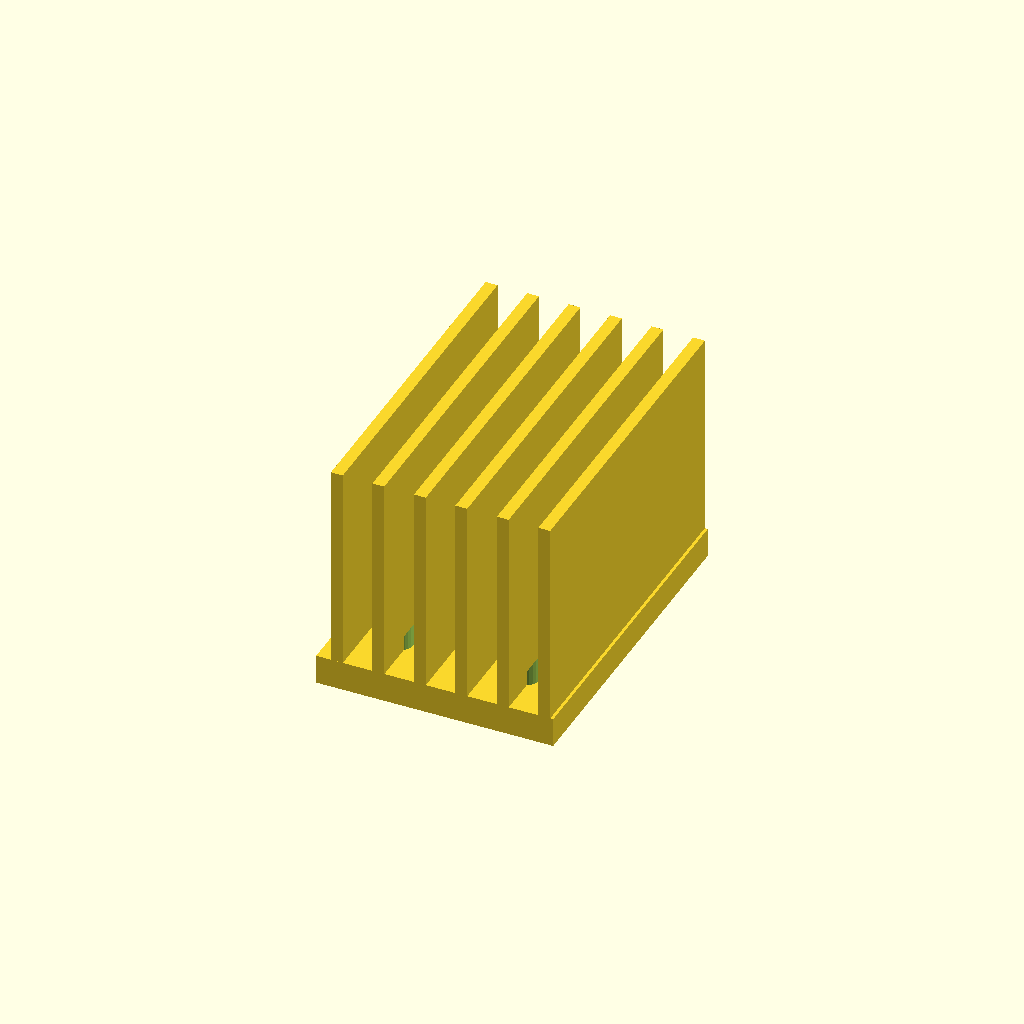
Cell 1: rendered with the file's own defaults.
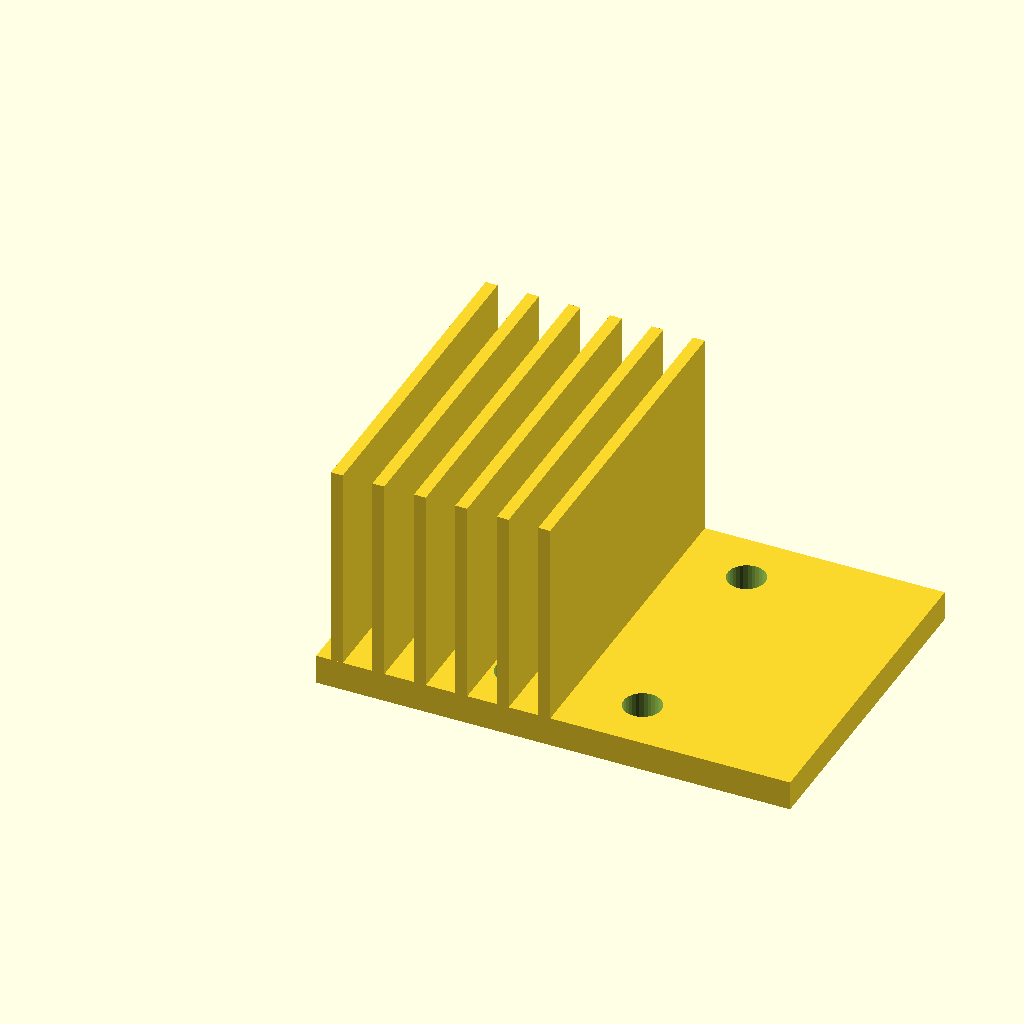
Cell 2: base_w = 80 (everything else at default).
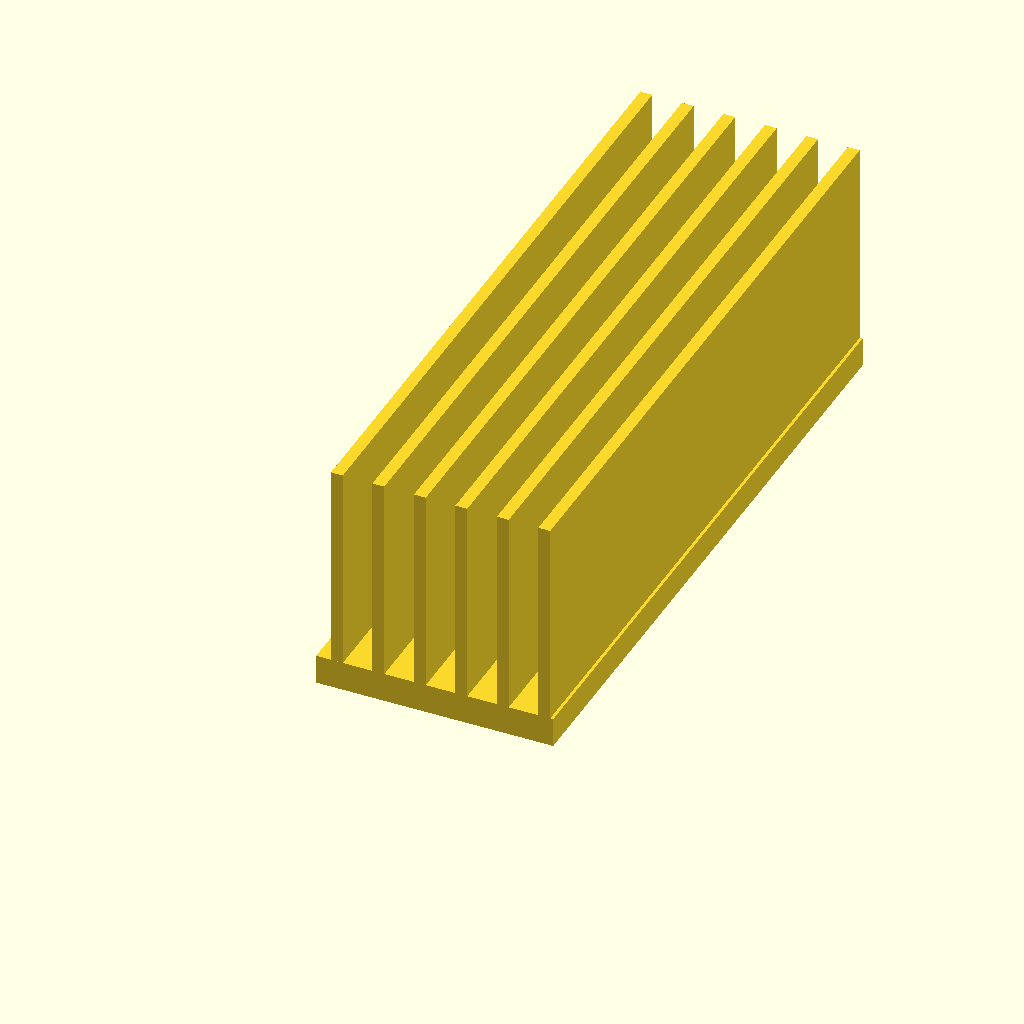
Cell 3: base_d = 112 (everything else at default).
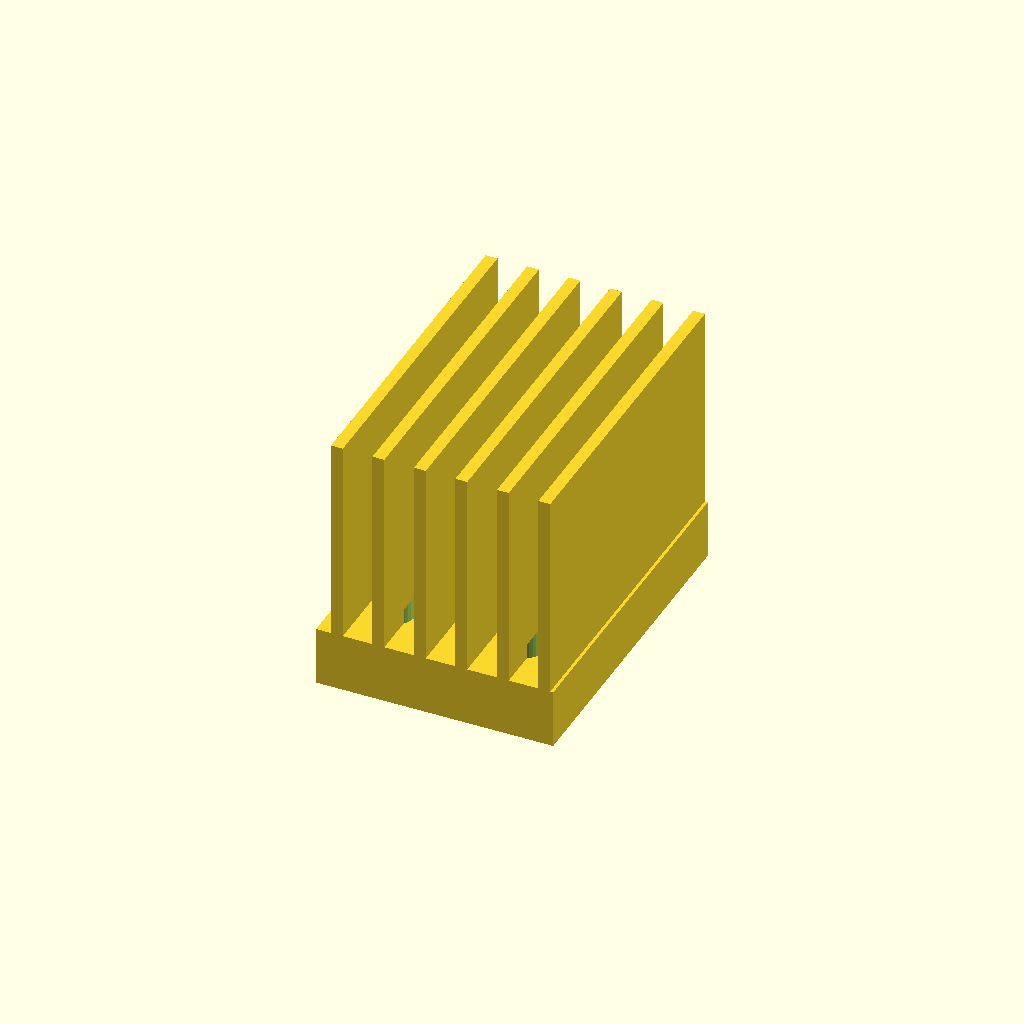
Cell 4: base_t = 10 (everything else at default).
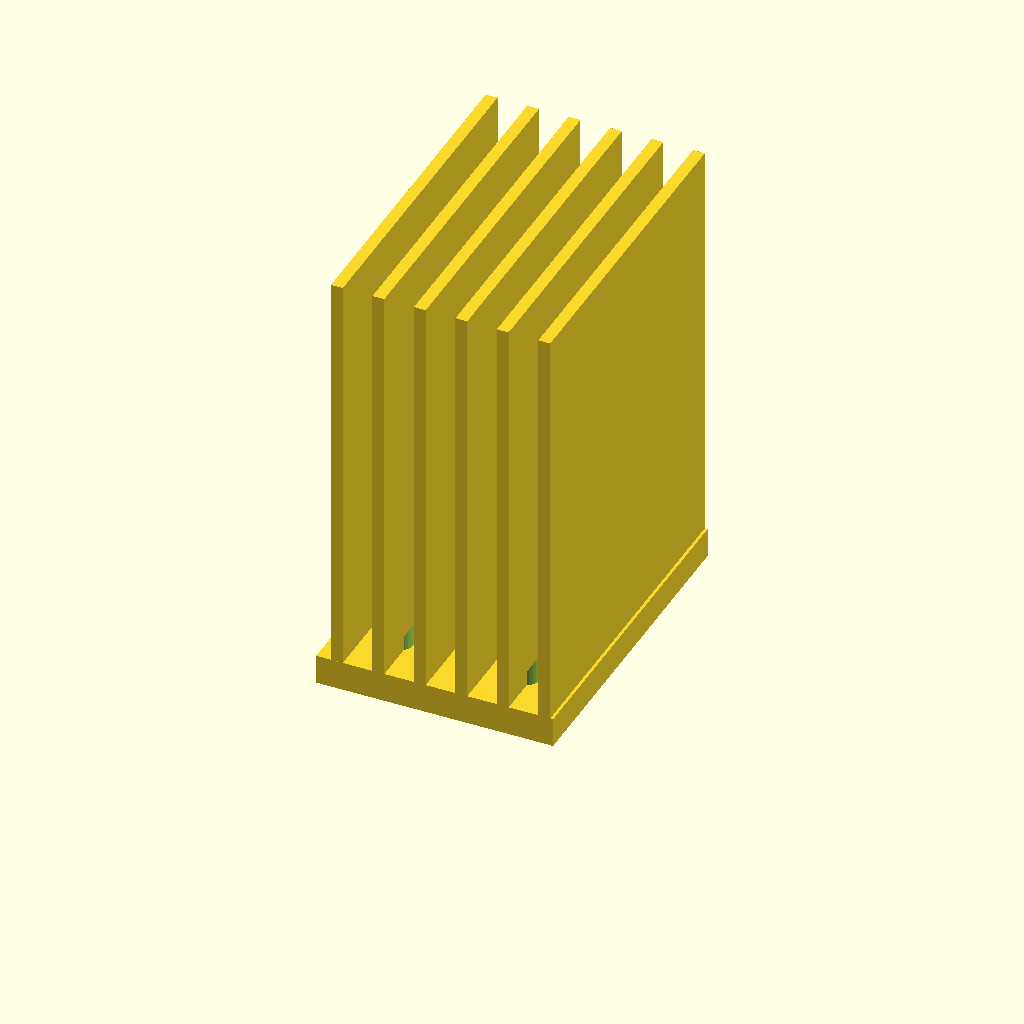
Cell 5: fin_h = 70 (everything else at default).
One fixed orthographic camera (rotation 55°, 0°, 25°; colour scheme Cornfield) for every cell.
OpenSCAD source file optional_data/data/gen3/heatsinks/part_0076.scad:
$fn = 32;

// ----------------------------------------------------------------------
// Finned heat sink: 40 x 56 mm base, 35 mm fins
// ----------------------------------------------------------------------

// --- parameters (mm) ---
base_w = 40;              // base width
base_d = 56;              // base depth
base_t = 5;               // base thickness
fin_h = 35;               // fin height above the base
holes_d = 6.35;           // fixing holes
hole_x = 10.82;           // hole offset in x
hole_y = 18.82;           // hole offset in y
fin_t = 2;                // fin thickness
fin_pitch = 7;            // fin pitch
fin_count = 6;            // number of fins
fin_x0 = 2.5;             // first fin offset

difference() {
  union() {
    cube([base_w, base_d, base_t]);
    for (i = [0 : fin_count - 1]) {
      translate([fin_x0 + i * fin_pitch, 0, base_t - 0.5]) cube([fin_t, base_d, fin_h + 0.5]);
    }
  }
  /* fixing holes through the base, 2.5 mm clear on both sides */
  for (hx = [-10.82, 10.82]) {
    for (hy = [-18.82, 18.82]) {
      translate([base_w / 2 + hx, base_d / 2 + hy, -2.5]) cylinder(h = base_t + 5, d = holes_d);
    }
  }
}
Customizer parameters (derived from the source; name, type, default, range or options):
base_w: number, default 40
base_d: number, default 56
base_t: number, default 5
fin_h: number, default 35
holes_d: number, default 6.35
hole_x: number, default 10.82
hole_y: number, default 18.82
fin_t: number, default 2
fin_pitch: number, default 7
fin_count: number, default 6
fin_x0: number, default 2.5
